Run: headless pygame with SDL's dummy video driver; simulated clock (each Clock.tick advances the game by its frame time, no real sleeping); random seed 0; keys injected as events and as key.get_pressed() state; no mouse input.
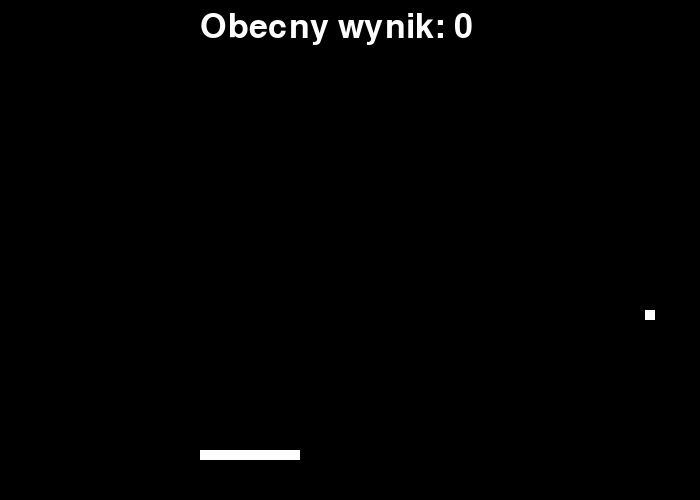
Frame 1 of 4 · flips 1–60 · no input
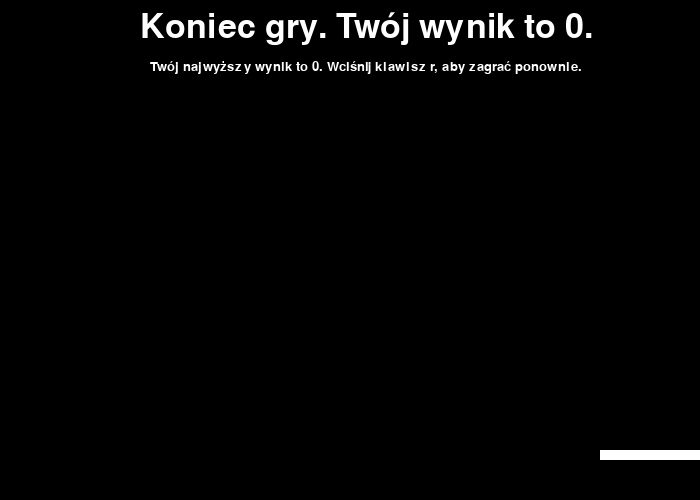
Frame 2 of 4 · flips 61–180 · tapped SPACE, RETURN · held RIGHT (→), D
Frame 3 of 4 · flips 181–300 · held DOWN (↓), S · screen unchanged from frame 2, image omitted
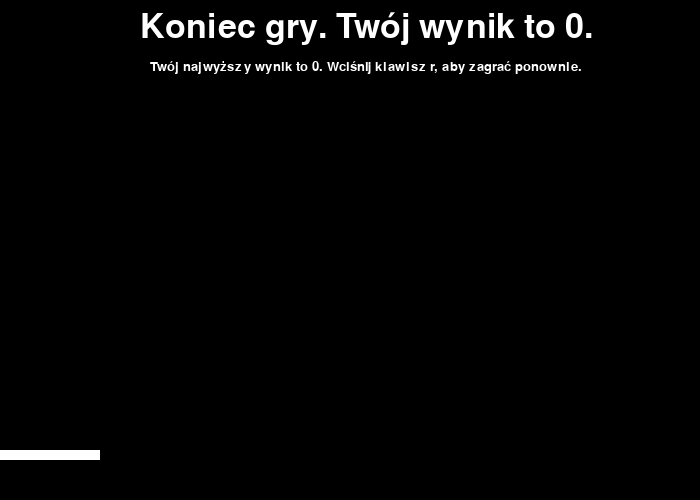
Frame 4 of 4 · flips 301–420 · held LEFT (←), A, UP (↑), W

The pygame program that drew these frames:

import pygame
from random import randint

pygame.init()

# kolory
CZARNY = (0, 0, 0)
BIALY = (255, 255, 255)

class Rakietka(pygame.sprite.Sprite):
    # klasa Rakietka dziedziczy z klasy "Sprite" w Pygame.

    def __init__(self, color, width, height):
        # wołamy najpierw konstruktor klasy bazowej (Sprite)
        # dzięki metodzie super() dziedziczymy wszystkie elementy klasy bazowej
        super().__init__()

        # przekazanie koloru Rakietka oraz szerokości i wysokości, kolor tła i ustawienie go na przezroczyste
        self.image = pygame.Surface([width, height])
        self.image.fill(CZARNY)
        self.image.set_colorkey(CZARNY)

        # rysuję Rakietka jako prostokąt
        pygame.draw.rect(self.image, color, [0, 0, width, height])

        # pobieramy prostokąt (jego rozmiary) z obiektu image
        self.rect = self.image.get_rect()

    def moveLeft(self, pixels):
        self.rect.x -= pixels
        # sprawdzanie położenia brzegowego
        if self.rect.x < 0:
           self.rect.x = 0

    def moveRight(self, pixels):
        self.rect.x += pixels
        # sprawdzanie położenia brzegowego
        if self.rect.x > 600:
           self.rect.x = 600



class Pilka(pygame.sprite.Sprite):
    # klasa Pilka dziedziczy ze "Sprite" w Pygame.

    def __init__(self, color, width, height):
        # wołamy konstruktor klasy bazowej
        super().__init__()

        # przekazujemy rozmiary, kolor, przezroczystość
        self.image = pygame.Surface([width, height])
        self.image.fill(CZARNY)
        self.image.set_colorkey(CZARNY)

        # rysowanie piłki (jako prostokącika)
        pygame.draw.rect(self.image, color, [0, 0, width, height])

        # losowanie prędkości
        self.velocity = [randint(4, 6), randint(-7, 7)]

        # pobieramy prostokąt (jego rozmiary) z obiektu image
        self.rect = self.image.get_rect()

    def update(self):
        self.rect.x += self.velocity[0]
        self.rect.y += self.velocity[1]

    def bounce(self):
        self.velocity[1] = -self.velocity[1]
        self.velocity[0] = randint(-8,8)



# definiujemy rozmiary i otwieramy nowe okno
size = (700, 500)
screen = pygame.display.set_mode(size)
pygame.display.set_caption("Ping Pong")

rakietkaA = Rakietka(BIALY, 100, 10)
rakietkaA.rect.x = 200
rakietkaA.rect.y = 450

pileczka = Pilka(BIALY,10,10)
pileczka.rect.x = 345
pileczka.rect.y = 10

# lista wszystkich widzalnych obiektów potomnych z klasy Sprite
all_sprites_list = pygame.sprite.Group()

# dodanie rakietki i piłeczki do listy
all_sprites_list.add(rakietkaA)
all_sprites_list.add(pileczka)

# zaczynamy właściwy blok programu
kontynuuj = True

# służy do kontroli liczby klatek na sekudnę (fps)
clock = pygame.time.Clock()

# Początkowe wyniki graczy
score = 0
scores = []

# -------- GLÓWNA PĘTLA PROGRAMU -----------
while kontynuuj:

    in_game = True  # aktywna gra
    keys = pygame.key.get_pressed()

    for event in pygame.event.get():
        if event.type == pygame.QUIT:  # zamknięcie okienka
            kontynuuj = False

    font = pygame.font.Font(None, 50)
    smaller_font = pygame.font.Font(None, 20)

    # ruchy obiektu Rakietka klawisze strzałka lewo prawo
    if keys[pygame.K_LEFT]:
        rakietkaA.moveLeft(5)
    if keys[pygame.K_RIGHT]:
        rakietkaA.moveRight(5)

    # aktualizacja listy duszków
    all_sprites_list.update()

    # sprawdzenie czy piłeczka nie uderza w którąś ścianę
    if pileczka.rect.y<=0:
        pileczka.velocity[1] = -pileczka.velocity[1]
    if pileczka.rect.x>700:
        pileczka.velocity[0] = -pileczka.velocity[0]
    if pileczka.rect.x<0:
        pileczka.velocity[0] = -pileczka.velocity[0]

    # sprawdzenie kolizji piłeczki z obiektem rakietka
    if pygame.sprite.collide_mask(pileczka, rakietkaA):
        pileczka.bounce()
        score += 1

    # RYSOWANIE
    # czarny ekran
    screen.fill(CZARNY)

    # narysowanie obiektów
    all_sprites_list.draw(screen)

    # wyświetlanie wyników
    text = font.render(str(f"Obecny wynik: {score}"), True, BIALY)
    screen.blit(text, (200,10))

    scores.append(score)
    naj_wynik = max(scores)

    if pileczka.rect.y == 500 or pileczka.rect.y > 500:  # przegrana
        in_game = False
        screen.fill(CZARNY)
        text = font.render(str(f"Koniec gry. Twój wynik to {score}."), True, BIALY)
        another_text = smaller_font.render(str(f"Twój najwyższy wynik to {naj_wynik}. Wciśnij klawisz r, aby zagrać ponownie."), True, BIALY)
        screen.blit(text, (140,10))
        screen.blit(another_text, (150, 60))
        pileczka.velocity = [0, 0]
        all_sprites_list.draw(screen)

    if keys[pygame.K_r] and not in_game:  # ponowne uruchomienie gry
        score = 0
        screen.fill(CZARNY)
        rakietkaA.rect.x = 200
        rakietkaA.rect.y = 450
        pileczka.rect.x = 345
        pileczka.rect.y = 10
        pileczka.velocity = [randint(4, 6), randint(-7, 7)]
        all_sprites_list.update()
        text = font.render(str(f"Obecny wynik: {score}"), True, BIALY)
        screen.blit(text, (200, 10))
        all_sprites_list.draw(screen)
        pygame.display.flip()
        in_game = True


    # odświeżenie / przerysowanie całego ekranu
    pygame.display.flip()

    # 60 klatek na sekundę
    clock.tick(60)

# koniec
pygame.quit()
